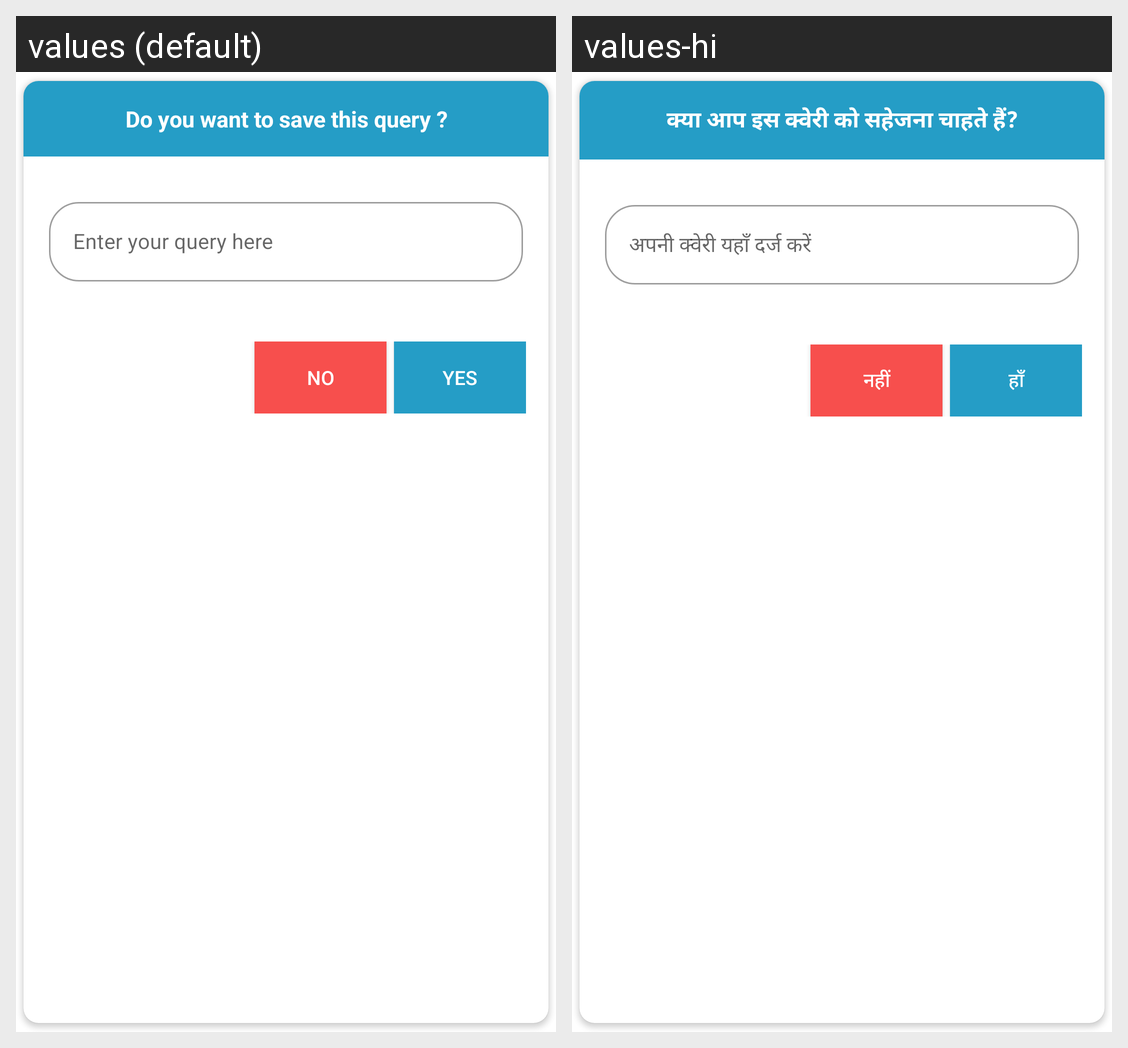

Strings drawn on this Android screen and how each of the app's shown locales translates them:
Android screen res/layout/bottomsheetdialog_save_search.xml rendered under 2 locales, left to right: values (default), values-hi. Device: Nexus 5 (rendered at 1080×1920; each locale shown at half size, 540×960, under a caption strip naming it); theme AppTheme.
Strings drawn on this screen, with the default value and each locale's value (text and hints the layout hard-codes, and strings that could not be matched under every locale, appear in the picture but are not listed):

do_you_want_to_save_this_query
  values: Do you want to save this query ?
  values-hi: क्या आप इस क्वेरी को सहेजना चाहते हैं?

no
  values: no
  values-hi: नहीं

yes
  values: Yes
  values-hi: हाँ
